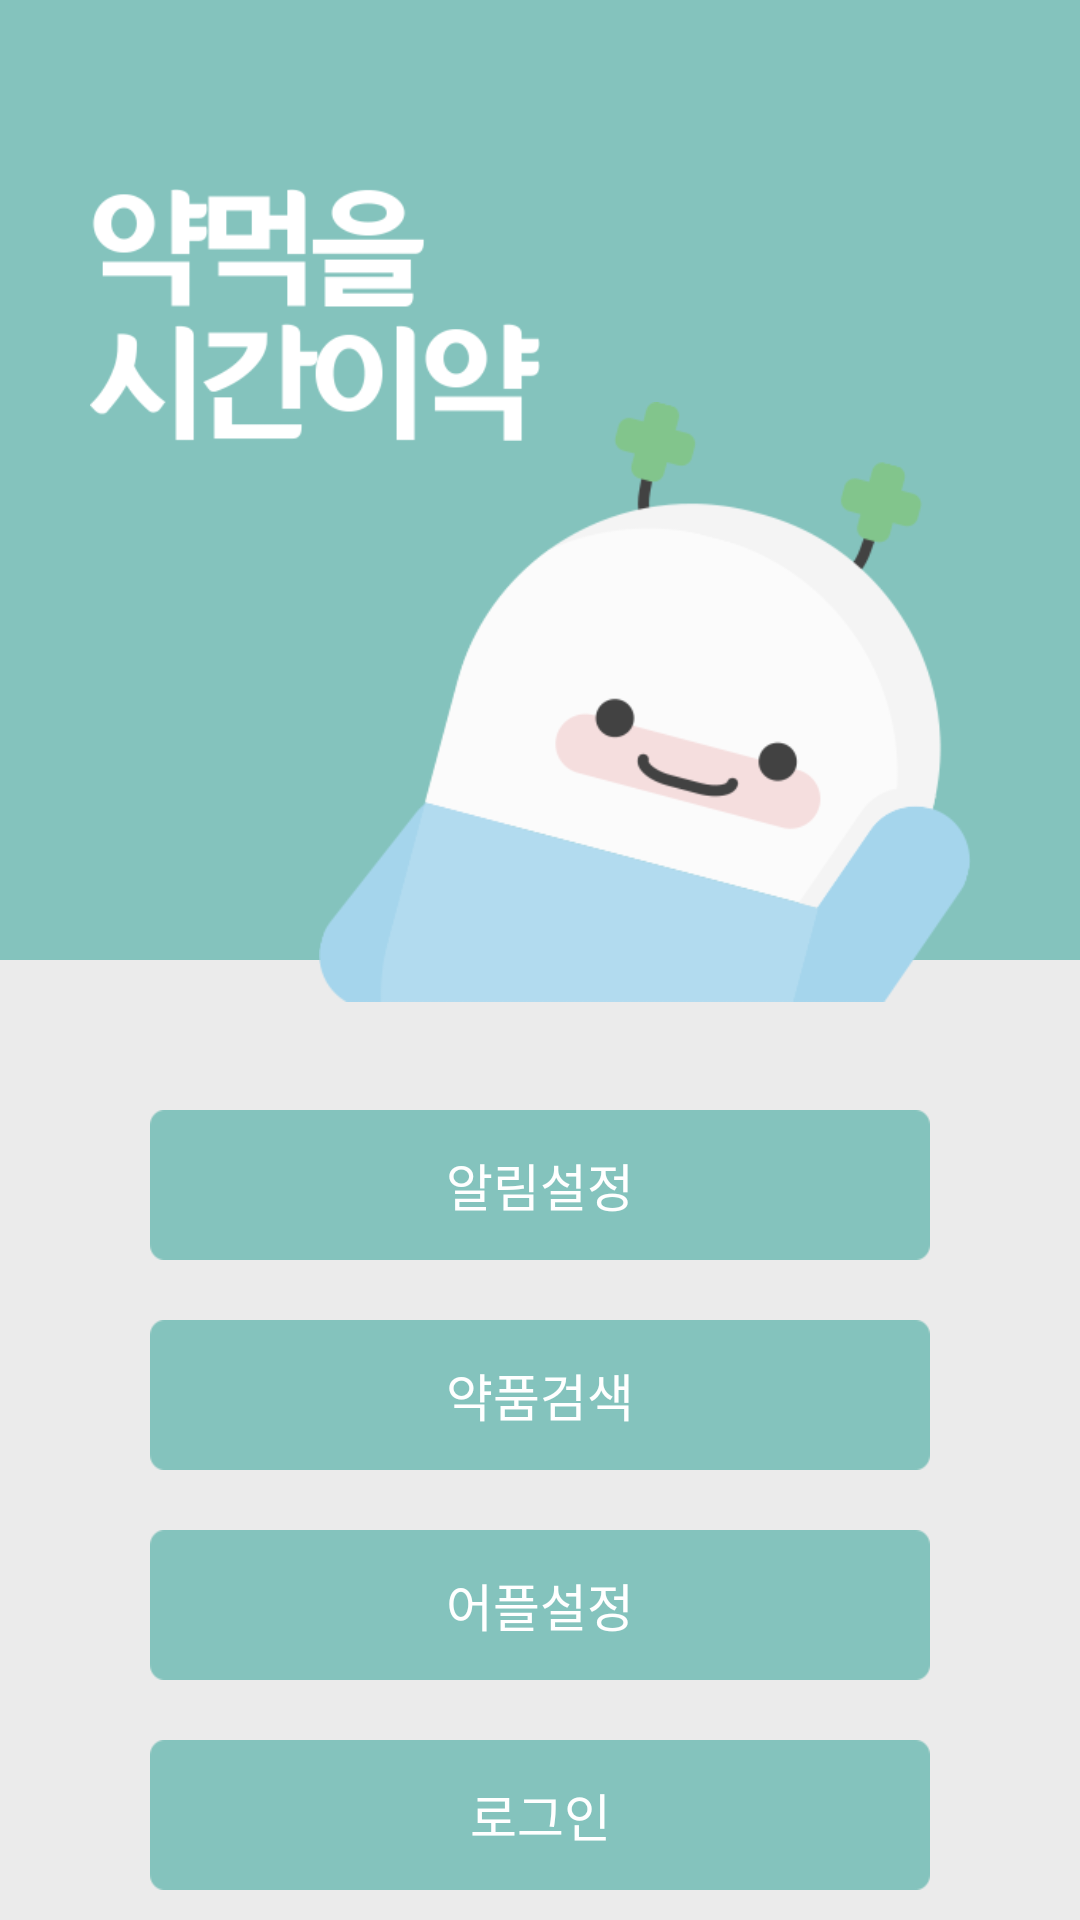

Write the Android layout XML for this screen, with the resource values it uses.
<!-- AndroidManifest.xml: activity theme Theme.AppCompat.Light.NoActionBar -->
<!-- res/layout/activity_main.xml -->
<?xml version="1.0" encoding="utf-8"?>
<RelativeLayout xmlns:android="http://schemas.android.com/apk/res/android"
    android:layout_width="wrap_content"
    android:layout_height="wrap_content"
 >

    <LinearLayout
        android:layout_width="match_parent"
        android:layout_height="match_parent"
        android:orientation="vertical">

        <LinearLayout
            android:layout_width="match_parent"
            android:layout_height="wrap_content"
            android:layout_weight="1"
            android:background="#84c3bd">
        </LinearLayout>

        <LinearLayout
            android:layout_width="match_parent"
            android:layout_height="wrap_content"
            android:layout_weight="1"
            android:background="#ebebeb">

        </LinearLayout>
    </LinearLayout>

    <ImageView
        android:layout_width="250dp"
        android:layout_height="200dp"
        android:layout_alignParentRight="true"
        android:layout_marginTop="134dp"
        android:layout_marginRight="20dp"
        android:src="@drawable/main_character" />

    <ImageView
        android:layout_width="150dp"
        android:layout_height="150dp"
        android:layout_marginTop="30dp"
        android:layout_marginLeft="30dp"
        android:src="@drawable/main_word"/>



    <LinearLayout
        android:layout_width="wrap_content"
        android:layout_height="wrap_content"
        android:orientation="vertical"
        android:layout_marginTop="370dp"
        android:layout_marginLeft="50dp"
        android:layout_marginRight="50dp"

        >
    <TextView
        android:id="@+id/GoToLogin1"
        android:layout_width="wrap_content"
        android:layout_height="50dp"
        android:layout_marginBottom="20dp"
        android:gravity="center"
        android:text="알림설정"
        android:textSize="17dp"
        android:textColor="#ffffff"
        android:background="@drawable/main_button"/>

        <TextView
            android:id="@+id/GoToLogin2"
            android:layout_width="wrap_content"
            android:layout_height="50dp"
            android:layout_marginBottom="20dp"
            android:gravity="center"
            android:text="약품검색"
            android:textSize="17dp"
            android:textColor="#ffffff"
            android:background="@drawable/main_button"/>
    <TextView
        android:id="@+id/GoToLogin3"
        android:layout_width="wrap_content"
        android:layout_height="50dp"
        android:layout_marginBottom="20dp"
        android:text="어플설정"
        android:gravity="center"
        android:textSize="17dp"
        android:textColor="#ffffff"
        android:background="@drawable/main_button"/>

        <Button
            android:id="@+id/DoLogin"
            android:layout_width="wrap_content"
            android:layout_height="50dp"
            android:layout_alignParentRight="true"
            android:textSize="17sp"
            android:textColor="#ffffff"
            android:text="로그인"
            android:background="@drawable/main_button"
            />
    </LinearLayout>
</RelativeLayout>
<!-- resources referenced by this layout -->
<resources>
  <!-- drawable main_button: png bitmap (drawable, 1575 bytes) -->
  <!-- drawable main_character: png bitmap (drawable, 16853 bytes) -->
  <!-- drawable main_word: png bitmap (drawable, 8461 bytes) -->
</resources>
